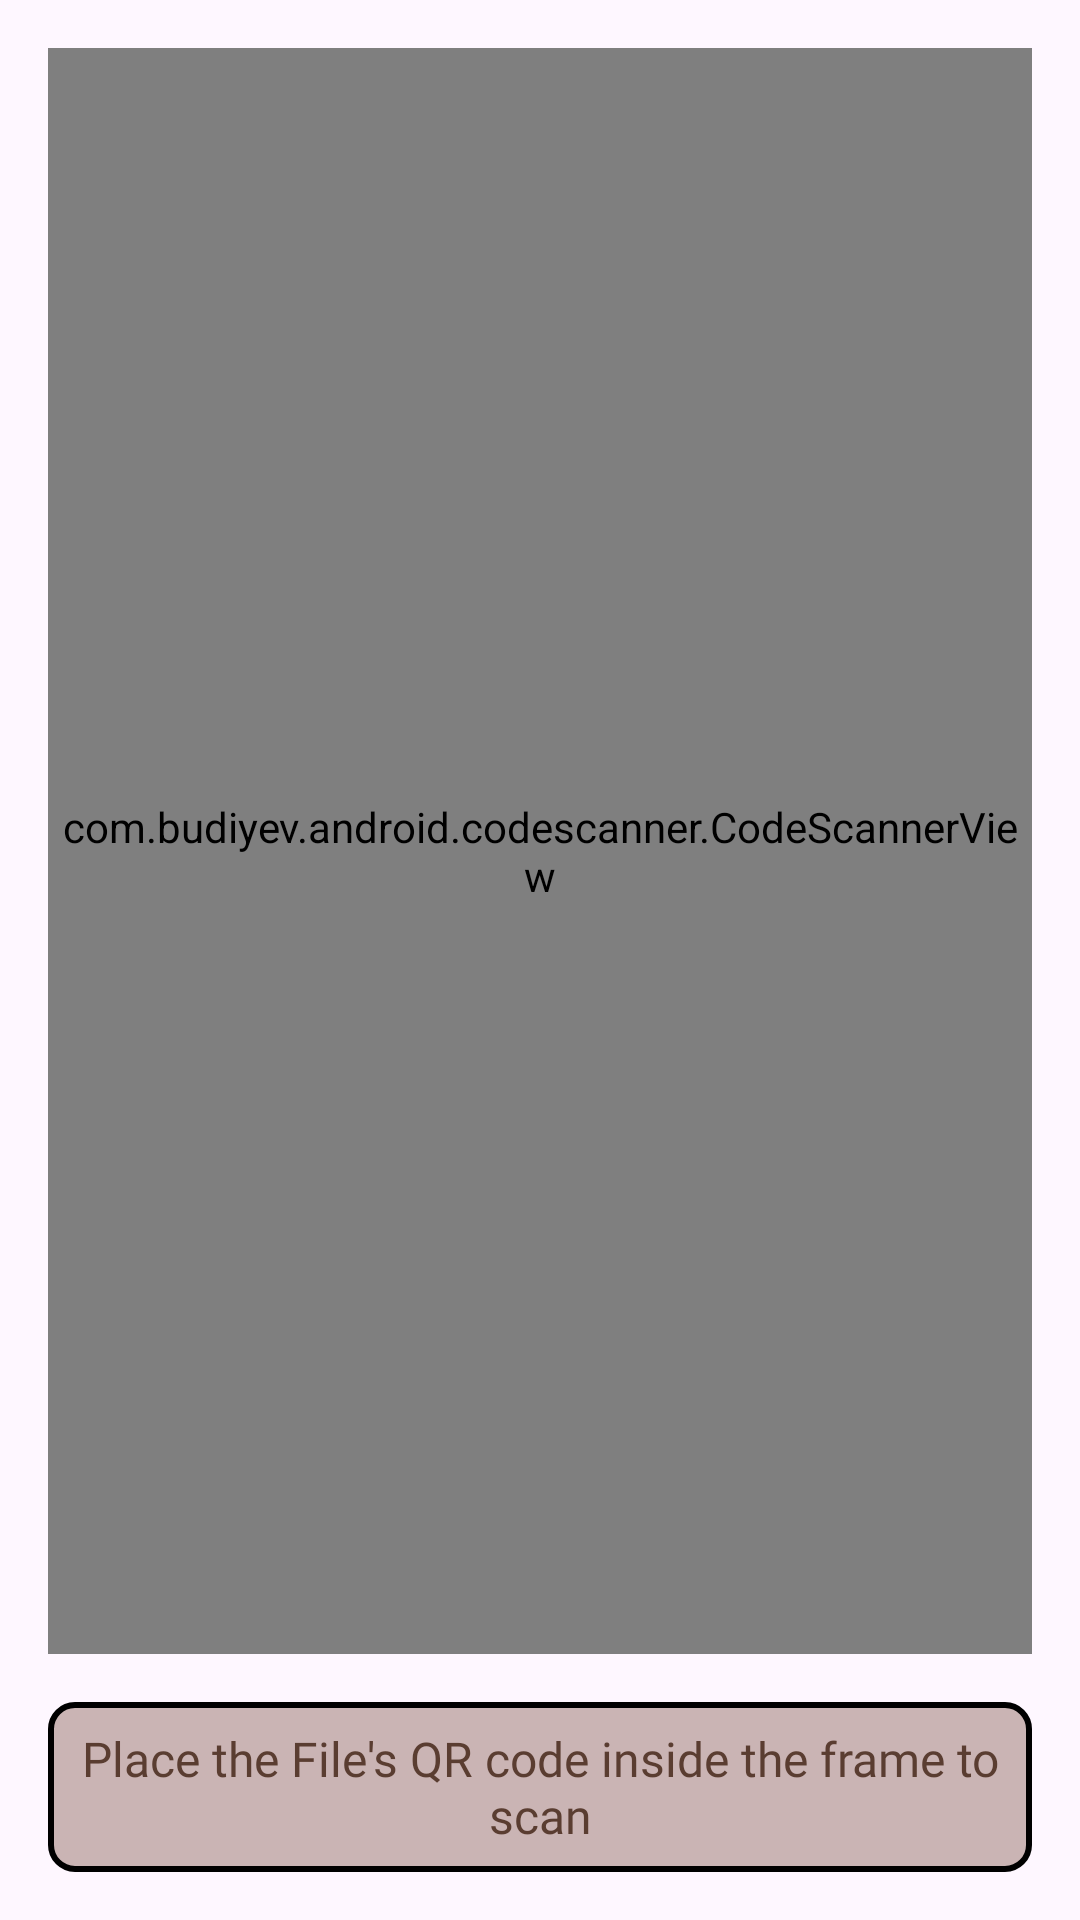

Produce the Android XML layout that renders to this screen, including the resource entries it uses.
<!-- AndroidManifest.xml: application theme Theme.RCApp -->
<!-- res/layout/activity_qrscanner.xml -->
<?xml version="1.0" encoding="utf-8"?>
<LinearLayout xmlns:android="http://schemas.android.com/apk/res/android"
    xmlns:app="http://schemas.android.com/apk/res-auto"
    xmlns:tools="http://schemas.android.com/tools"
    android:id="@+id/main"
    android:layout_width="match_parent"
    android:layout_height="match_parent"
    android:orientation="vertical"
    android:padding="16dp"
    android:background="@color/background_color">

    <com.budiyev.android.codescanner.CodeScannerView
        android:id="@+id/scanner_view"
        android:layout_width="match_parent"
        android:layout_height="0dp"
        android:layout_weight="1"
        app:autoFocusButtonColor="@android:color/white"
        app:autoFocusButtonVisible="true"
        app:flashButtonColor="@android:color/white"
        app:flashButtonVisible="true"
        app:frameAspectRatioHeight="1"
        app:frameAspectRatioWidth="1"
        app:frameCornersRadius="8dp"
        app:frameCornersSize="16dp"
        app:frameSize="0.75"
        app:frameThickness="2dp"
        app:frameVerticalBias="0.5"
        app:maskColor="#77000000"
        app:frameColor="@color/frame_color" />

    <TextView
        android:layout_width="wrap_content"
        android:layout_height="wrap_content"
        android:layout_gravity="center_horizontal"
        android:layout_marginTop="16dp"
        android:background="@drawable/custom_textbox_background"
        android:fontFamily="@font/custom_font"
        android:gravity="center"
        android:text="Place the File's QR code inside the frame to scan"
        android:textColor="#5A3D31"
        android:textSize="16sp" />

</LinearLayout>
<!-- resources referenced by this layout -->
<resources>
  <!-- drawable custom_textbox_background (drawable) -->
  <?xml version="1.0" encoding="utf-8"?>
  <shape xmlns:android="http://schemas.android.com/apk/res/android">
      <corners android:radius="8dp" />
      <solid android:color="#CAB4B4" />
      <padding
          android:left="8dp"
          android:top="8dp"
          android:right="8dp"
          android:bottom="8dp" />
      <stroke
          android:width="2dp"
          android:color="#000000" />
  </shape>
  <style name="Theme.RCApp" parent="Base.Theme.RCApp" />
  <style name="Base.Theme.RCApp" parent="Theme.Material3.Light.NoActionBar">
          
          
      </style>
</resources>
